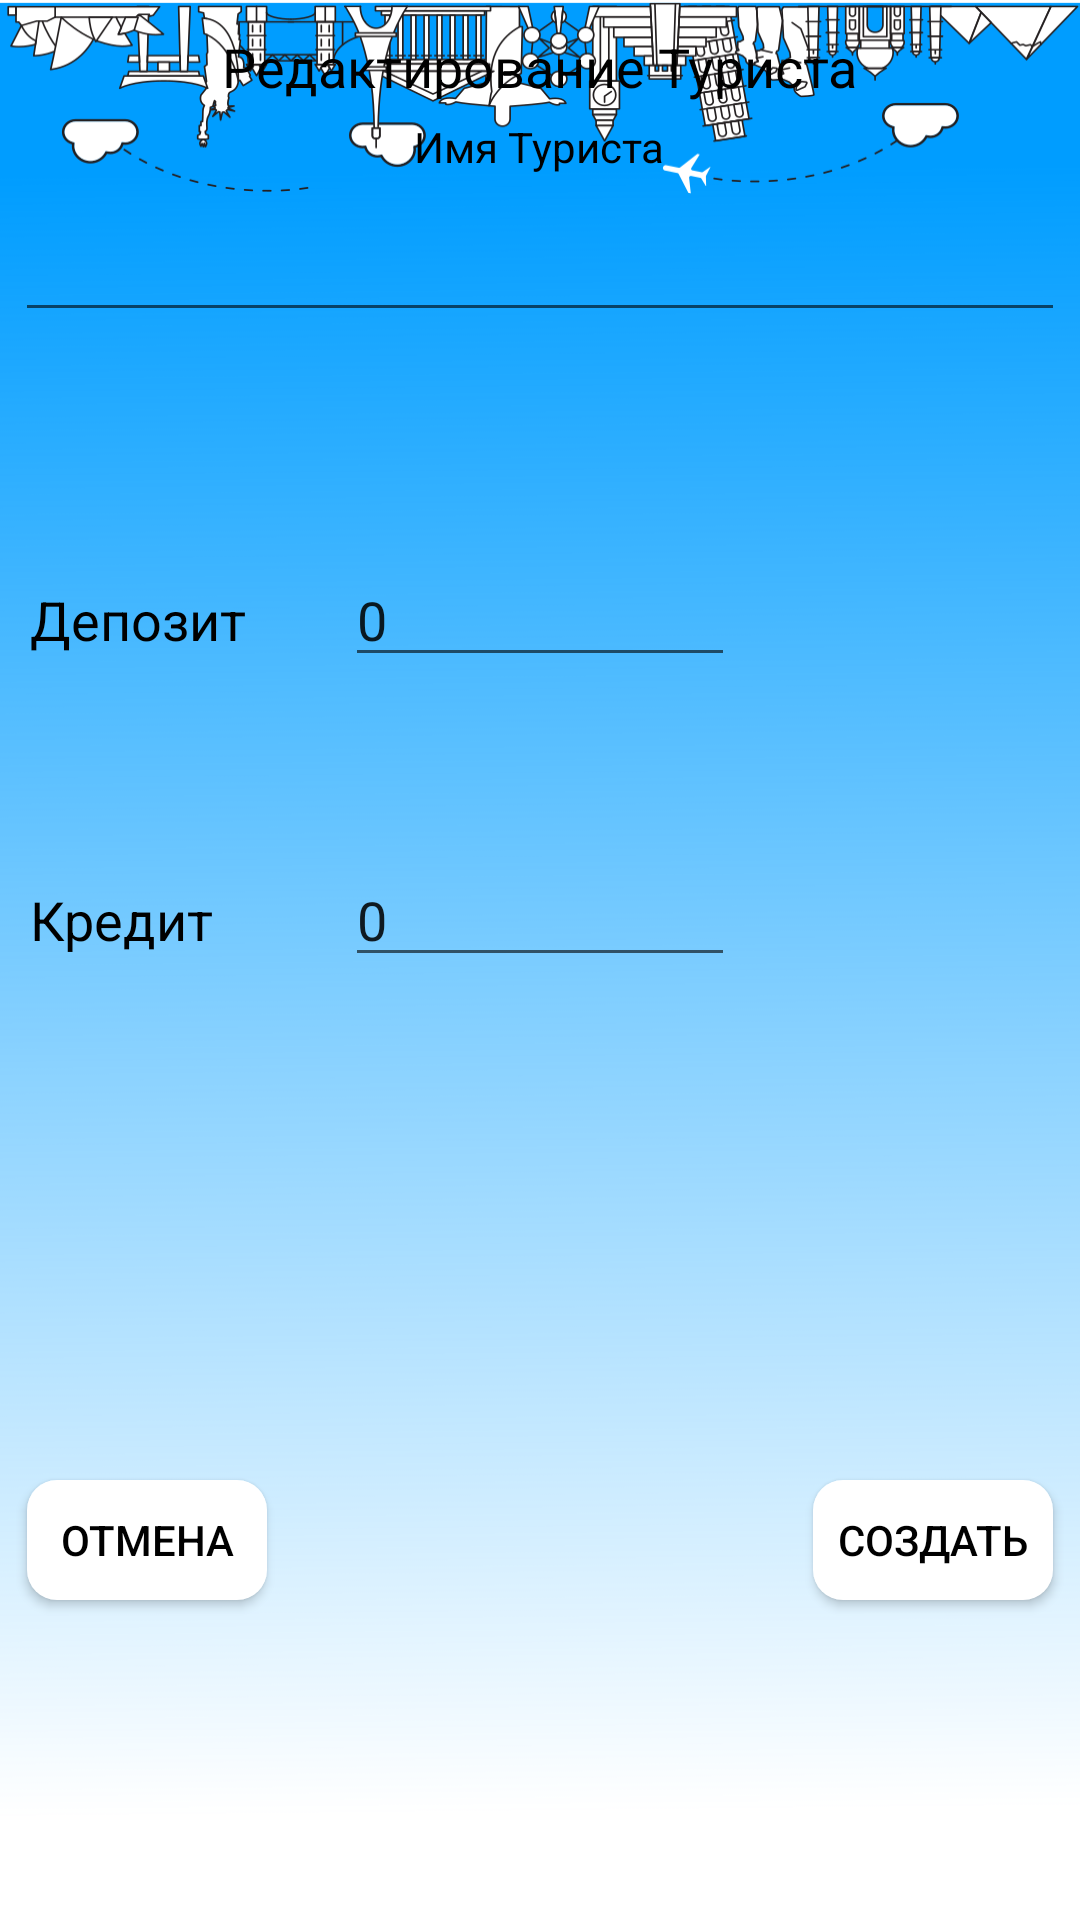

Write the Android layout XML for this screen, with the resource values it uses.
<!-- AndroidManifest.xml: application theme AppTheme.NoActionBar -->
<!-- res/layout/fragment_edite_tourist.xml -->
<?xml version="1.0" encoding="utf-8"?>
<LinearLayout xmlns:android="http://schemas.android.com/apk/res/android"
    xmlns:app="http://schemas.android.com/apk/res-auto"
    xmlns:tools="http://schemas.android.com/tools"
    android:layout_width="match_parent"
    android:layout_height="match_parent"
    android:orientation="vertical"
    android:background="@drawable/bacground"
    tools:context=".Fragments.EditeTouristFragment">

    <TextView
        android:layout_width="wrap_content"
        android:layout_height="wrap_content"
        android:layout_gravity="center_horizontal"
        android:layout_marginTop="10dp"
        android:text="@string/Name_Fragment_Edite_Tourist"
        android:textSize="18sp" />
    
    <FrameLayout
        android:layout_width="match_parent"
        android:layout_height="130dp"
        android:layout_margin="5dp">

        <TextView
            android:layout_width="wrap_content"
            android:layout_height="wrap_content"
            android:layout_gravity="center_horizontal"
            android:text="@string/text_Tourist_Name_Tourist" />

        <EditText
            android:id="@+id/id_Edite_Tourist_Edite_Text_Name"
            android:layout_width="match_parent"
            android:layout_height="wrap_content"
            android:layout_gravity="center_horizontal"

            android:layout_marginTop="30dp" />

    </FrameLayout>
    
    <FrameLayout
        android:layout_width="match_parent"
        android:layout_height="80dp"
        android:layout_margin="10dp">

        <TextView
            android:layout_width="wrap_content"
            android:layout_height="wrap_content"
            android:layout_marginTop="10dp"
            android:text="@string/text_Tourist_Deposite"
            android:textSize="18sp" />

        <EditText
            android:id="@+id/id_Edite_Tourist_Edite_Text_Deposite"
            android:layout_width="130dp"
            android:layout_height="wrap_content"
            android:layout_gravity="center_horizontal"
            android:inputType="number"
            android:text="@string/defaul_values_for_digit_Edit" />

    </FrameLayout>

    <FrameLayout
        android:layout_width="match_parent"
        android:layout_height="190dp"
        android:layout_margin="10dp">

        <TextView
            android:layout_width="wrap_content"
            android:layout_height="wrap_content"
            android:layout_marginTop="10dp"
            android:text="@string/text_Tourist_Credite"
            android:textSize="18sp" />

        <EditText
            android:id="@+id/id_Edite_Tourist_Edite_Text_Credite"
            android:layout_width="130dp"
            android:layout_height="wrap_content"
            android:layout_gravity="center_horizontal"
            android:inputType="number"
            android:text="@string/defaul_values_for_digit_Edit" />
    </FrameLayout>

    
    <FrameLayout
        android:layout_width="match_parent"
        android:layout_height="match_parent"
        android:layout_margin="5dp">

        <Button
            android:id="@+id/id_Edite_Tourist_Button_Cancel"
            android:layout_width="wrap_content"
            android:layout_height="wrap_content"
            android:background="@drawable/newbutton"
            android:text="@string/button_cancel" />

        <Button
            android:id="@+id/id_Edite_Tourist_Button_Save"
            android:layout_width="wrap_content"
            android:layout_height="wrap_content"
            android:layout_gravity="end"
            android:background="@drawable/newbutton"
            android:text="@string/button_create" />

    </FrameLayout>
    
</LinearLayout>
<!-- resources referenced by this layout -->
<resources>
  <color name="colorSecondBVeryLight">#7c71d8</color>
  <!-- drawable bacground: png bitmap (drawable, 105695 bytes) -->
  <!-- drawable newbutton (drawable) -->
  <?xml version="1.0" encoding="utf-8"?>
  <inset xmlns:android="http://schemas.android.com/apk/res/android"
      android:insetBottom="4dp"
      android:insetLeft="4dp"
      android:insetRight="4dp"
      android:insetTop="4dp">
      <ripple android:color="?attr/colorControlHighlight">
          <item>
              <shape android:shape="rectangle"
                  android:tint="#ffffff">
                  <corners android:radius="10dp"/>
                  <solid android:color="#000000"/>
              </shape>
          </item>
      </ripple>
  </inset>
  <string name="Name_Fragment_Edite_Tourist">Редактирование Туриста</string>
  <string name="button_cancel">Отмена</string>
  <string name="button_create">Создать</string>
  <string name="defaul_values_for_digit_Edit">0</string>
  <string name="text_Tourist_Credite">Кредит</string>
  <string name="text_Tourist_Deposite">Депозит</string>
  <string name="text_Tourist_Name_Tourist">Имя Туриста</string>
  <style name="AppTheme.NoActionBar">
          <item name="windowActionBar">false</item>
          <item name="windowNoTitle">true</item>
      </style>
</resources>
